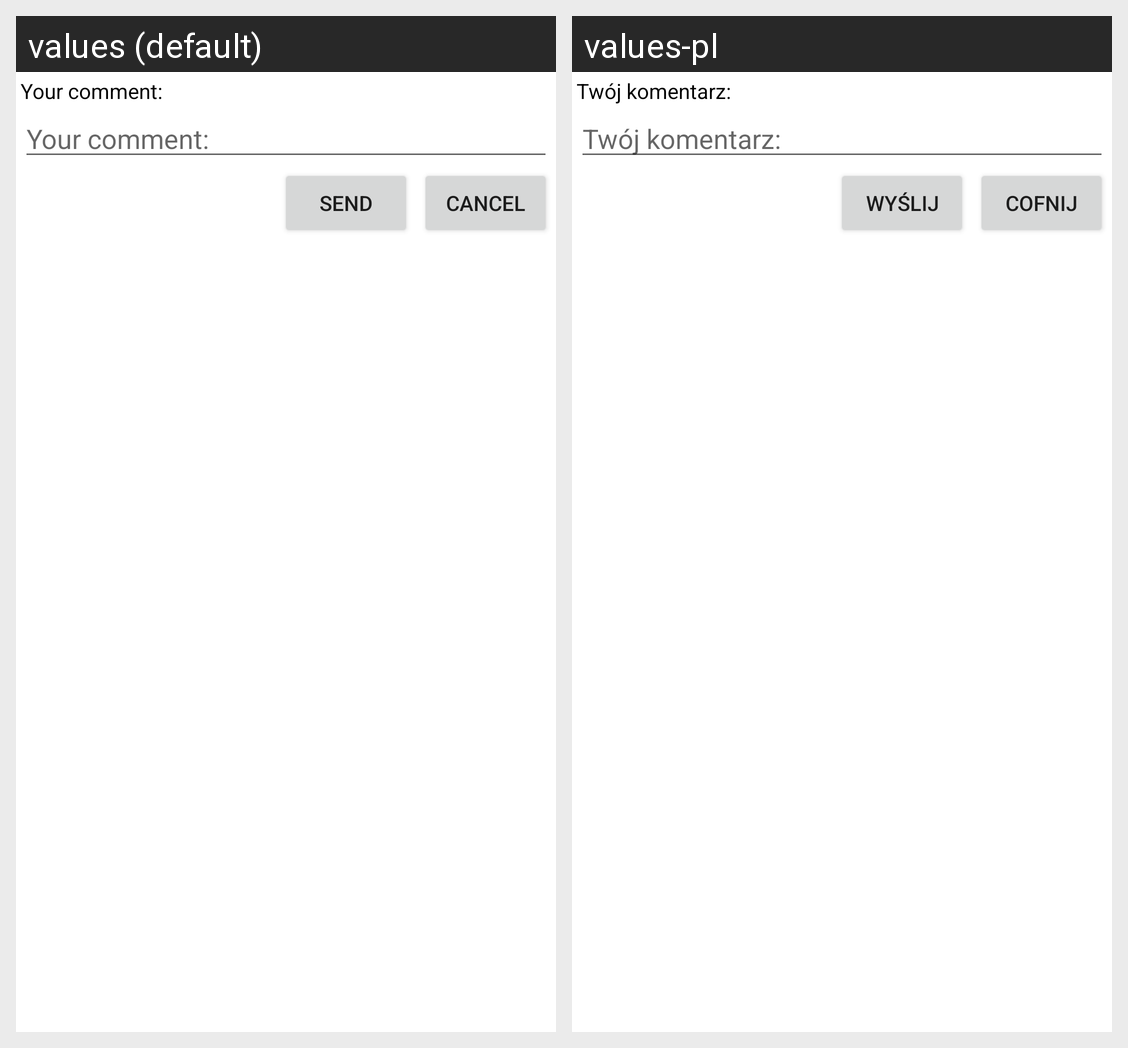

Here is an Android app screen in its default locale and in the app's own translations. Write out the translated-string differences for the strings that appear on this screen.
Android screen res/layout/comment.xml rendered under 2 locales, left to right: values (default), values-pl. Device: Nexus 5 (rendered at 1080×1920; each locale shown at half size, 540×960, under a caption strip naming it); theme Theme.MaterialComponents.DayNight.NoActionBar.
Strings drawn on this screen, with the default value and each locale's value (text and hints the layout hard-codes, and strings that could not be matched under every locale, appear in the picture but are not listed):

commentLabel
  values: Your comment:
  values-pl: Twój komentarz:

cancelButton
  values: Cancel
  values-pl: Cofnij

sendButton
  values: Send
  values-pl: Wyślij
